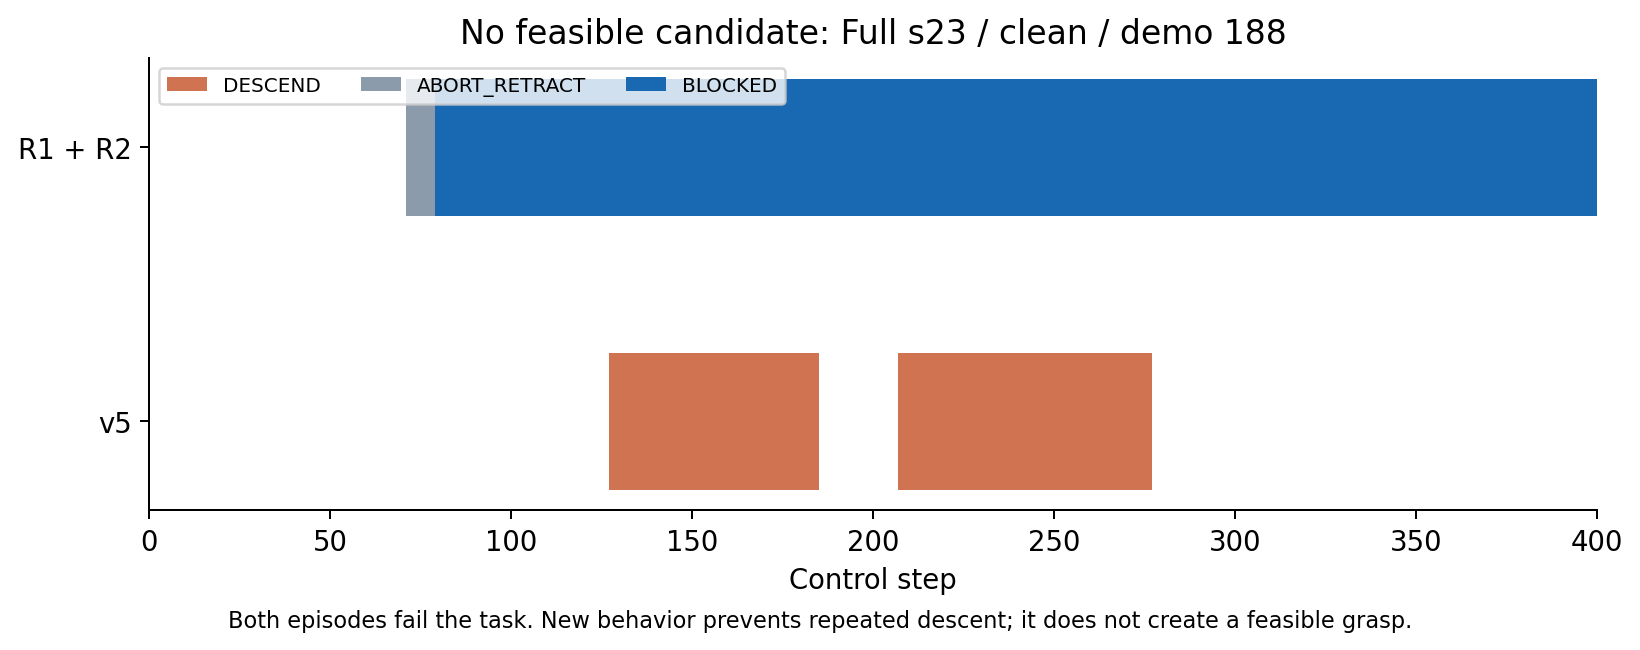

The file beside this chart, header and first rows:
variant, mode, steps, success, source
v5, DESCEND, 128, False, ..\recovery_v5_20261012_01\dev_a\v5_full…
v5, ABORT_RETRACT, 0, False, ..\recovery_v5_20261012_01\dev_a\v5_full…
v5, BLOCKED, 0, False, ..\recovery_v5_20261012_01\dev_a\v5_full…
v6, DESCEND, 0, False, dev_a\v6_full_s23_clean\trace.jsonl
v6, ABORT_RETRACT, 8, False, dev_a\v6_full_s23_clean\trace.jsonl
v6, BLOCKED, 322, False, dev_a\v6_full_s23_clean\trace.jsonl
